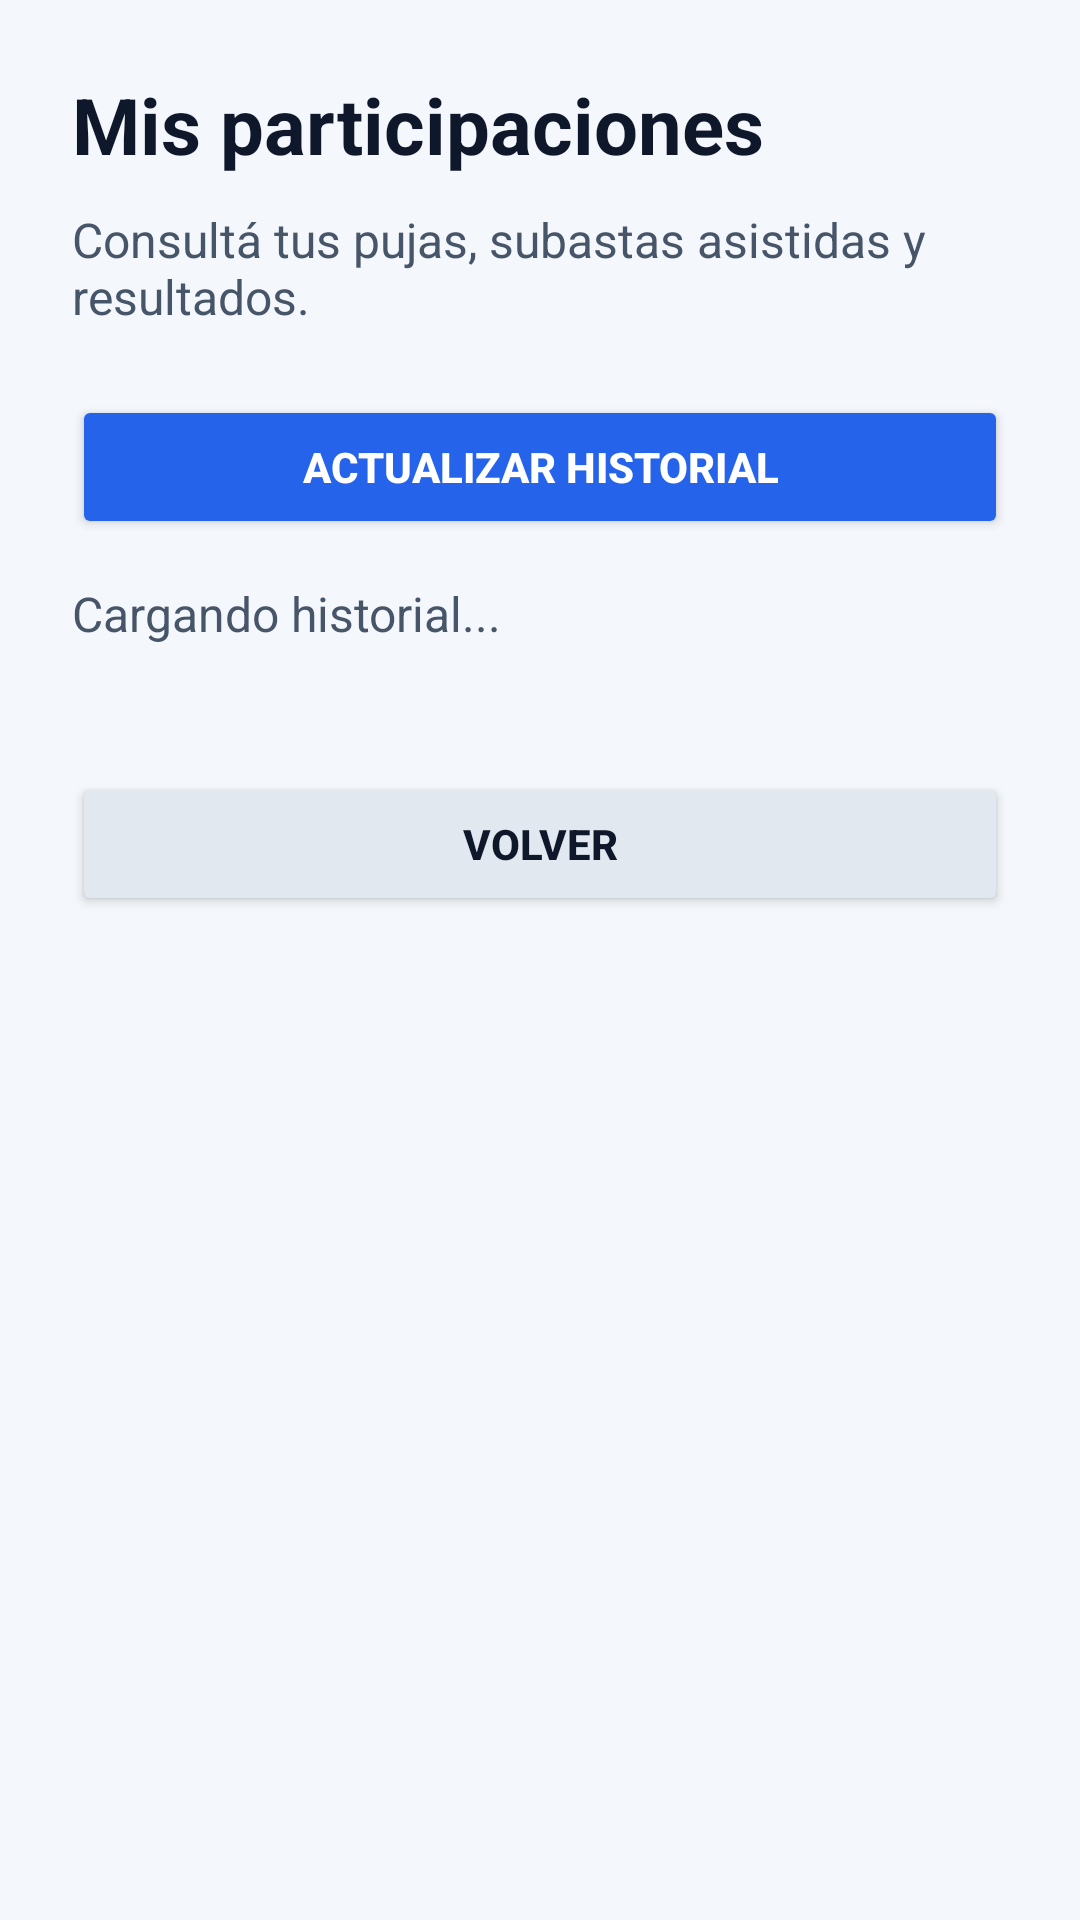

Layout XML and referenced resources for this Android screen:
<!-- AndroidManifest.xml: application theme Theme.AppCompat.Light.NoActionBar -->
<!-- res/layout/activity_history.xml -->
<?xml version="1.0" encoding="utf-8"?>
<ScrollView xmlns:android="http://schemas.android.com/apk/res/android"
    android:layout_width="match_parent"
    android:layout_height="match_parent"
    android:background="#F4F7FB"
    android:fillViewport="true">

    <LinearLayout
        android:layout_width="match_parent"
        android:layout_height="wrap_content"
        android:orientation="vertical"
        android:padding="24dp">

        <TextView
            android:id="@+id/txtTituloHistorial"
            android:layout_width="match_parent"
            android:layout_height="wrap_content"
            android:text="Mis participaciones"
            android:textColor="#0F172A"
            android:textSize="26sp"
            android:textStyle="bold" />

        <TextView
            android:id="@+id/txtDescripcionHistorial"
            android:layout_width="match_parent"
            android:layout_height="wrap_content"
            android:layout_marginTop="10dp"
            android:text="Consultá tus pujas, subastas asistidas y resultados."
            android:textColor="#475569"
            android:textSize="16sp" />

        <Button
            android:id="@+id/btnActualizarHistorial"
            android:layout_width="match_parent"
            android:layout_height="wrap_content"
            android:layout_marginTop="22dp"
            android:backgroundTint="#2563EB"
            android:text="Actualizar historial"
            android:textColor="#FFFFFF"
            android:textStyle="bold" />

        <TextView
            android:id="@+id/txtMensajeHistorial"
            android:layout_width="match_parent"
            android:layout_height="wrap_content"
            android:layout_marginTop="14dp"
            android:text="Cargando historial..."
            android:textColor="#475569"
            android:textSize="16sp" />

        <LinearLayout
            android:id="@+id/contenedorHistorial"
            android:layout_width="match_parent"
            android:layout_height="wrap_content"
            android:layout_marginTop="18dp"
            android:orientation="vertical" />

        <Button
            android:id="@+id/btnVolverHistorial"
            android:layout_width="match_parent"
            android:layout_height="wrap_content"
            android:layout_marginTop="24dp"
            android:backgroundTint="#E2E8F0"
            android:text="Volver"
            android:textColor="#0F172A"
            android:textStyle="bold" />

    </LinearLayout>

</ScrollView>
<!-- resources referenced by this layout -->
<resources>

</resources>
